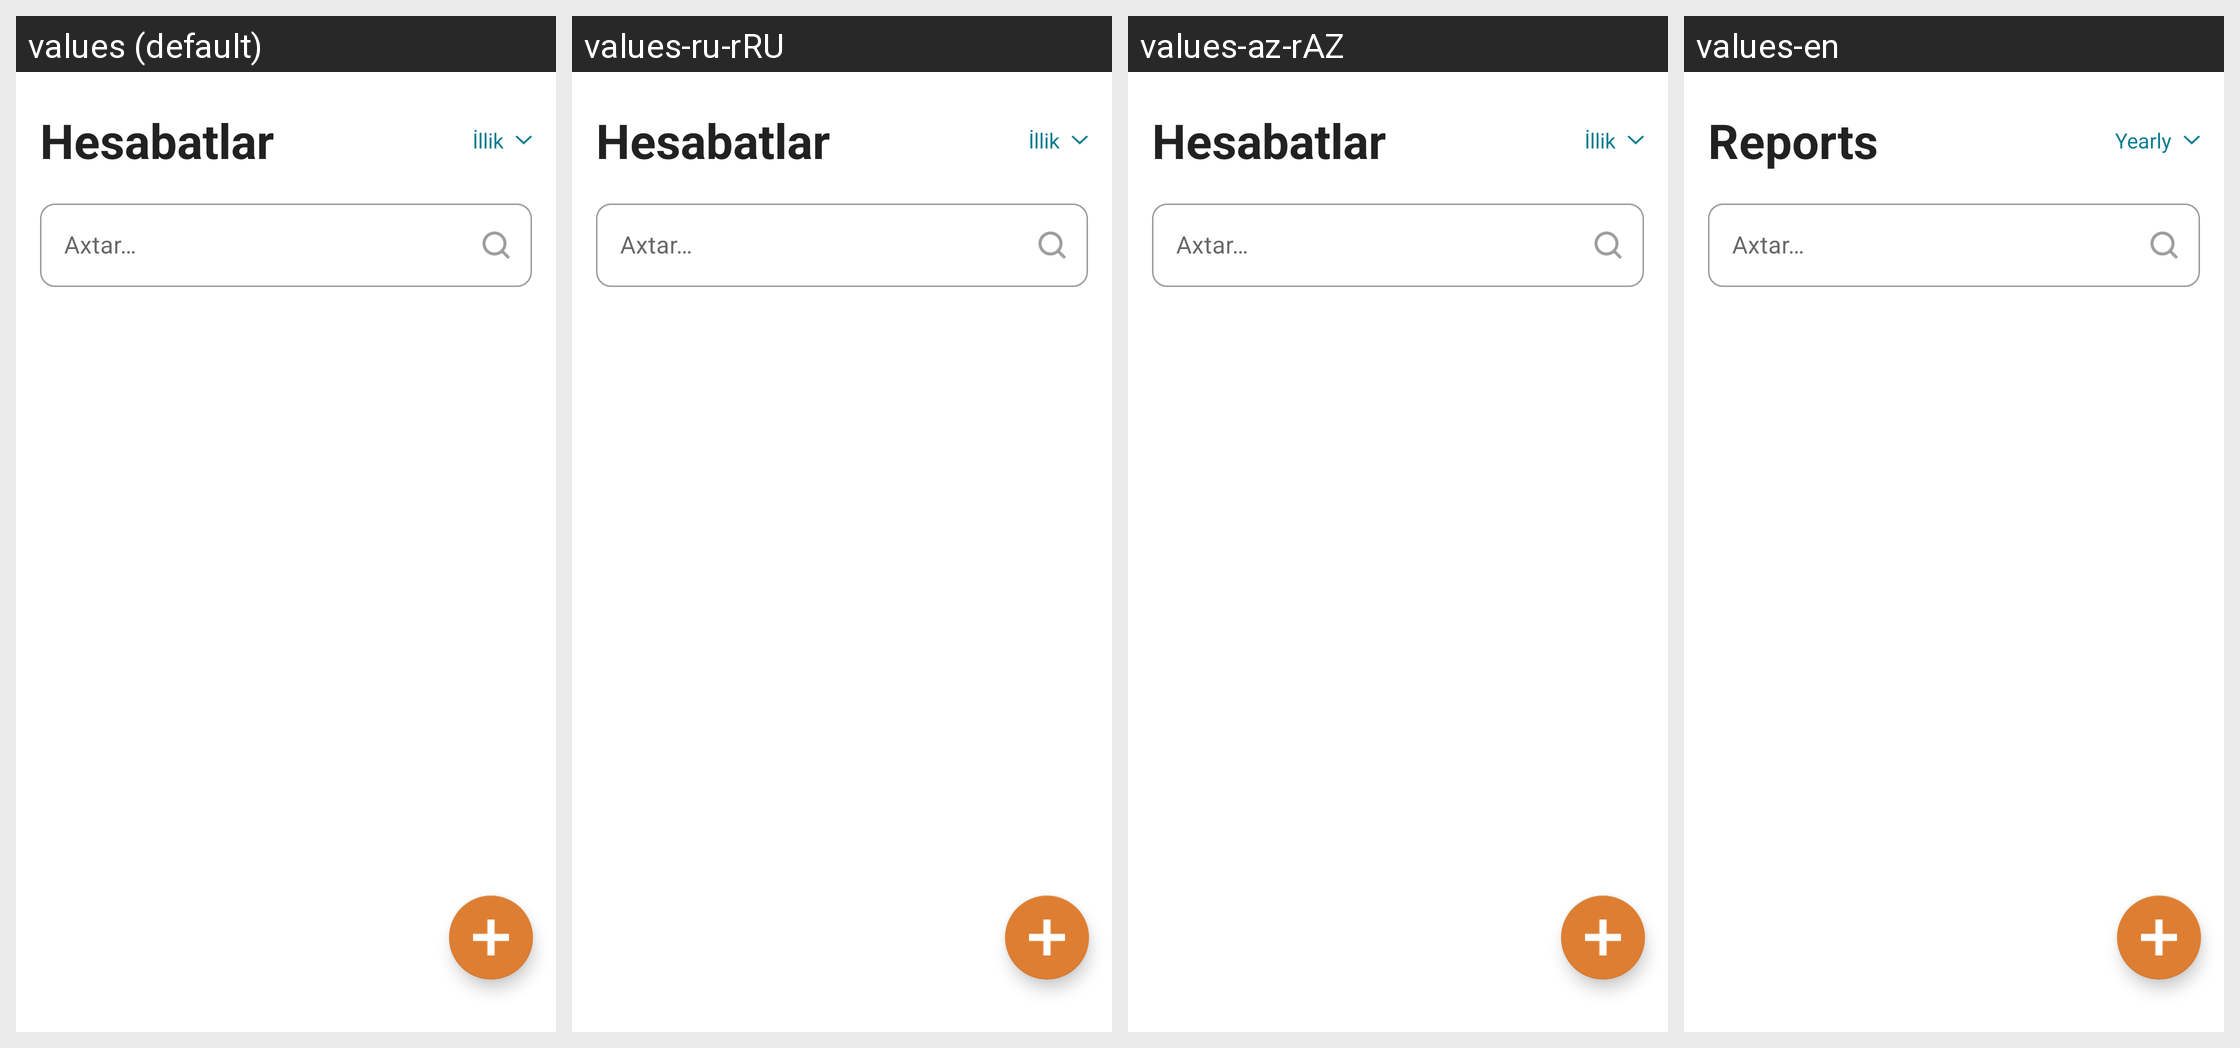

Strings drawn on this Android screen and how each of the app's shown locales translates them:
Android screen res/layout/fragment_reports.xml rendered under 4 locales, left to right: values (default), values-ru-rRU, values-az-rAZ, values-en. Device: Nexus 5 (rendered at 1080×1920; each locale shown at half size, 540×960, under a caption strip naming it); theme Theme.Say_az.
Strings drawn on this screen, with the default value and each locale's value (text and hints the layout hard-codes, and strings that could not be matched under every locale, appear in the picture but are not listed):

title_reports
  values: Hesabatlar
  values-ru-rRU: Hesabatlar
  values-az-rAZ: Hesabatlar
  values-en: Reports

msg_yearly
  values: İllik
  values-ru-rRU: İllik
  values-az-rAZ: İllik
  values-en: Yearly

msg_search
  values: Axtar…
  values-ru-rRU: Axtar…
  values-az-rAZ: Axtar…
  values-en: Axtar…
